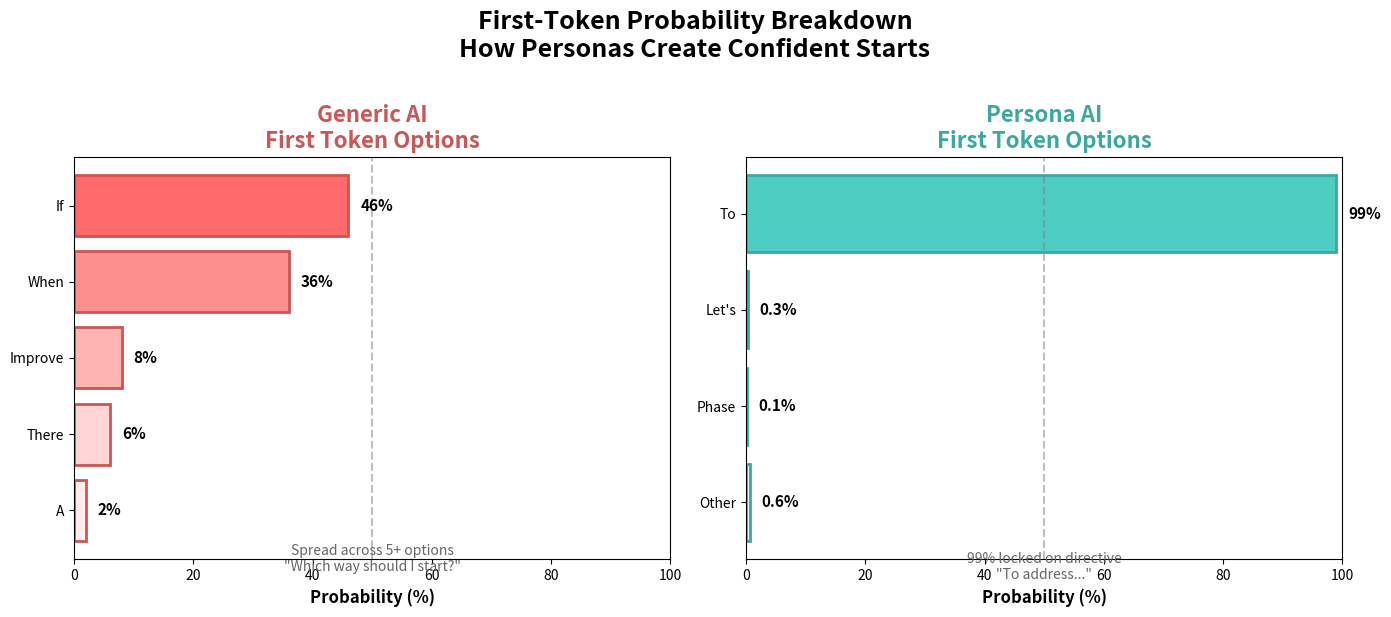

This chart was generated by the following Python code: (Note: this script raises an exception after producing the figure.)
"""
Create presentation visualizations for AI Summit slides 7 and 8
"""

import json
import matplotlib.pyplot as plt
import matplotlib.patches as mpatches
import numpy as np

def load_data():
    """Load the results data."""
    with open('results/results_full_distributions.json', 'r') as f:
        return json.load(f)

def create_first_token_breakdown():
    """Slide 7: First-Token Probability Breakdown visualization."""
    fig, axes = plt.subplots(1, 2, figsize=(14, 6))
    
    # Generic AI first token probabilities
    generic_tokens = ['If', 'When', 'Improve', 'There', 'A']
    generic_probs = [46, 36, 8, 6, 2]
    generic_colors = ['#FF6B6B', '#FF8E8E', '#FFB4B4', '#FFD4D4', '#FFECEC']
    
    ax1 = axes[0]
    bars1 = ax1.barh(generic_tokens[::-1], generic_probs[::-1], color=generic_colors[::-1], 
                     edgecolor='#CC5555', linewidth=2)
    ax1.set_xlabel('Probability (%)', fontsize=12, fontweight='bold')
    ax1.set_title('Generic AI\nFirst Token Options', fontsize=16, fontweight='bold', color='#CC5555')
    ax1.set_xlim(0, 100)
    ax1.axvline(x=50, color='gray', linestyle='--', alpha=0.5, label='50% threshold')
    
    # Add percentage labels
    for bar, prob in zip(bars1, generic_probs[::-1]):
        ax1.text(bar.get_width() + 2, bar.get_y() + bar.get_height()/2, 
                f'{prob}%', va='center', fontsize=11, fontweight='bold')
    
    ax1.text(50, -0.8, 'Spread across 5+ options\n"Which way should I start?"', 
            ha='center', fontsize=10, style='italic', color='#666')
    
    # Persona AI first token probabilities
    persona_tokens = ['To', "Let's", 'Phase', 'Other']
    persona_probs = [99, 0.3, 0.1, 0.6]
    persona_colors = ['#4ECDC4', '#B8E8E4', '#D4F1EF', '#E8F8F7']
    
    ax2 = axes[1]
    bars2 = ax2.barh(persona_tokens[::-1], persona_probs[::-1], color=persona_colors[::-1],
                     edgecolor='#3BA99F', linewidth=2)
    ax2.set_xlabel('Probability (%)', fontsize=12, fontweight='bold')
    ax2.set_title('Persona AI\nFirst Token Options', fontsize=16, fontweight='bold', color='#3BA99F')
    ax2.set_xlim(0, 100)
    ax2.axvline(x=50, color='gray', linestyle='--', alpha=0.5)
    
    # Add percentage labels
    for bar, prob in zip(bars2, persona_probs[::-1]):
        label = f'{prob}%' if prob >= 1 else f'{prob:.1f}%'
        ax2.text(bar.get_width() + 2, bar.get_y() + bar.get_height()/2, 
                label, va='center', fontsize=11, fontweight='bold')
    
    ax2.text(50, -0.8, '99% locked on directive\n"To address..."', 
            ha='center', fontsize=10, style='italic', color='#666')
    
    # Add main title
    fig.suptitle('First-Token Probability Breakdown\nHow Personas Create Confident Starts', 
                fontsize=18, fontweight='bold', y=1.02)
    
    plt.tight_layout()
    plt.savefig('visualizations/slide7_first_token_breakdown.png', 
               dpi=300, bbox_inches='tight', facecolor='white')
    print("✓ Saved: visualizations/slide7_first_token_breakdown.png")
    plt.close()


def create_key_metrics_table():
    """Slide 8: Key Metrics visualization as a styled table."""
    fig, ax = plt.subplots(figsize=(12, 5))
    ax.axis('off')
    
    # Data for the table
    columns = ['Metric', 'Generic AI', 'Persona AI', 'Interpretation']
    data = [
        ['Average Probability', '0.756', '0.781', 'Slightly higher focus'],
        ['Average Entropy', '0.557', '0.581', 'Similar uncertainty levels'],
        ['Entropy Volatility (σ)', '0.585', '0.604', 'Same amount of "thinking"'],
        ['High-Entropy Words (H>0.7)', '17', '19', 'Similar deliberation frequency'],
    ]
    
    # Create table
    table = ax.table(cellText=data, colLabels=columns, loc='center', cellLoc='center')
    table.auto_set_font_size(False)
    table.set_fontsize(11)
    table.scale(1.2, 2)
    
    # Style header
    for i in range(len(columns)):
        cell = table[(0, i)]
        cell.set_facecolor('#2C3E50')
        cell.set_text_props(color='white', fontweight='bold')
    
    # Style data rows with alternating colors
    for i in range(1, len(data) + 1):
        for j in range(len(columns)):
            cell = table[(i, j)]
            if i % 2 == 0:
                cell.set_facecolor('#ECF0F1')
            else:
                cell.set_facecolor('#FFFFFF')
            
            # Highlight the interpretation column
            if j == 3:
                cell.set_text_props(style='italic', color='#27AE60')
    
    ax.set_title('Key Metrics from Probability Analysis\nComparing Generic vs Persona AI', 
                fontsize=16, fontweight='bold', pad=20)
    
    plt.tight_layout()
    plt.savefig('visualizations/slide8_key_metrics_table.png', 
               dpi=300, bbox_inches='tight', facecolor='white')
    print("✓ Saved: visualizations/slide8_key_metrics_table.png")
    plt.close()


def create_critical_insight():
    """Slide 8: The Critical Insight - WHERE entropy occurs."""
    fig, axes = plt.subplots(1, 2, figsize=(14, 6))
    
    # Generic AI - entropy on sentence structure
    ax1 = axes[0]
    ax1.set_xlim(0, 10)
    ax1.set_ylim(0, 10)
    ax1.axis('off')
    
    # Title
    ax1.text(5, 9.5, 'Generic AI', fontsize=18, fontweight='bold', ha='center', color='#CC5555')
    ax1.text(5, 8.8, 'High Entropy at: Sentence Structure', fontsize=12, ha='center', color='#666')
    
    # Show the deliberation
    options = ['"If"', '"When"', '"Improve"']
    probs = ['46%', '36%', '8%']
    y_positions = [6.5, 5, 3.5]
    
    for opt, prob, y in zip(options, probs, y_positions):
        box = mpatches.FancyBboxPatch((2, y-0.4), 6, 0.8,
                                      boxstyle="round,pad=0.1",
                                      facecolor='#FFE5E5', edgecolor='#FF6B6B',
                                      linewidth=2)
        ax1.add_patch(box)
        ax1.text(5, y, f'{opt}  →  {prob}', ha='center', va='center', 
                fontsize=13, fontweight='bold')
    
    ax1.text(5, 2, 'Entropy H = 1.69', fontsize=14, ha='center', 
            fontweight='bold', color='#CC5555',
            bbox=dict(boxstyle='round', facecolor='white', edgecolor='#CC5555'))
    
    ax1.text(5, 0.8, '"How should I start\nthis sentence?"', fontsize=11, 
            ha='center', style='italic', color='#888')
    
    # Persona AI - entropy on domain terminology
    ax2 = axes[1]
    ax2.set_xlim(0, 10)
    ax2.set_ylim(0, 10)
    ax2.axis('off')
    
    # Title
    ax2.text(5, 9.5, 'Persona AI', fontsize=18, fontweight='bold', ha='center', color='#3BA99F')
    ax2.text(5, 8.8, 'High Entropy at: Domain Terminology', fontsize=12, ha='center', color='#666')
    
    # Show the deliberation
    options2 = ['"Performance"', '"Metrics"', '"Monitoring"']
    probs2 = ['45%', '35%', '15%']
    
    for opt, prob, y in zip(options2, probs2, y_positions):
        box = mpatches.FancyBboxPatch((2, y-0.4), 6, 0.8,
                                      boxstyle="round,pad=0.1",
                                      facecolor='#E5F5F5', edgecolor='#4ECDC4',
                                      linewidth=2)
        ax2.add_patch(box)
        ax2.text(5, y, f'{opt}  →  {prob}', ha='center', va='center',
                fontsize=13, fontweight='bold')
    
    ax2.text(5, 2, 'Entropy H = 1.97', fontsize=14, ha='center',
            fontweight='bold', color='#3BA99F',
            bbox=dict(boxstyle='round', facecolor='white', edgecolor='#3BA99F'))
    
    ax2.text(5, 0.8, '"Which technical term\nis most precise?"', fontsize=11,
            ha='center', style='italic', color='#888')
    
    # Main title
    fig.suptitle('The Critical Insight: Same Uncertainty, Different Focus\n' +
                'Both have σ ≈ 0.59 entropy volatility — but deliberate on DIFFERENT things',
                fontsize=16, fontweight='bold', y=1.02)
    
    plt.tight_layout()
    plt.savefig('visualizations/slide8_critical_insight.png',
               dpi=300, bbox_inches='tight', facecolor='white')
    print("✓ Saved: visualizations/slide8_critical_insight.png")
    plt.close()


def create_combined_slide8():
    """Create a combined visual for slide 8 with metrics and insight."""
    fig = plt.figure(figsize=(16, 10))
    
    # Top half: Key metrics table
    ax_table = fig.add_axes([0.1, 0.55, 0.8, 0.35])
    ax_table.axis('off')
    
    columns = ['Metric', 'Generic AI', 'Persona AI', 'Meaning']
    data = [
        ['Average Probability', '0.756', '0.781', '↑ Slightly higher focus'],
        ['Average Entropy', '0.557', '0.581', '≈ Similar uncertainty'],
        ['Entropy Volatility (σ)', '0.585', '0.604', '≈ Same "thinking" amount'],
        ['High-Entropy Words', '17', '19', '≈ Similar deliberation frequency'],
    ]
    
    table = ax_table.table(cellText=data, colLabels=columns, loc='center', cellLoc='center')
    table.auto_set_font_size(False)
    table.set_fontsize(12)
    table.scale(1.2, 2.2)
    
    for i in range(len(columns)):
        cell = table[(0, i)]
        cell.set_facecolor('#2C3E50')
        cell.set_text_props(color='white', fontweight='bold')
    
    for i in range(1, len(data) + 1):
        for j in range(len(columns)):
            cell = table[(i, j)]
            if i % 2 == 0:
                cell.set_facecolor('#ECF0F1')
            if j == 3:
                cell.set_text_props(color='#27AE60', fontweight='bold')
    
    ax_table.set_title('Key Metrics: Similar Patterns, Different Focus', 
                       fontsize=16, fontweight='bold', pad=10)
    
    # Bottom half: Critical insight comparison
    ax_left = fig.add_axes([0.05, 0.05, 0.42, 0.42])
    ax_right = fig.add_axes([0.53, 0.05, 0.42, 0.42])
    
    for ax in [ax_left, ax_right]:
        ax.set_xlim(0, 10)
        ax.set_ylim(0, 10)
        ax.axis('off')
    
    # Generic side
    ax_left.text(5, 9, 'Generic AI Deliberates On:', fontsize=14, fontweight='bold', 
                ha='center', color='#CC5555')
    
    generic_items = ['"If" vs "When" vs "Improve"', 'Sentence structure', 'Conversational style']
    for i, item in enumerate(generic_items):
        y = 7 - i * 1.5
        box = mpatches.FancyBboxPatch((1, y-0.4), 8, 0.8,
                                      boxstyle="round,pad=0.1",
                                      facecolor='#FFE5E5', edgecolor='#FF6B6B', linewidth=2)
        ax_left.add_patch(box)
        ax_left.text(5, y, item, ha='center', va='center', fontsize=12)
    
    ax_left.text(5, 1.5, 'HOW to phrase things', fontsize=14, fontweight='bold',
                ha='center', color='#CC5555',
                bbox=dict(boxstyle='round', facecolor='white', edgecolor='#CC5555', linewidth=2))
    
    # Persona side
    ax_right.text(5, 9, 'Persona AI Deliberates On:', fontsize=14, fontweight='bold',
                 ha='center', color='#3BA99F')
    
    persona_items = ['"Performance" vs "Metrics"', '"methodology" vs "approach"', 'Technical precision']
    for i, item in enumerate(persona_items):
        y = 7 - i * 1.5
        box = mpatches.FancyBboxPatch((1, y-0.4), 8, 0.8,
                                      boxstyle="round,pad=0.1",
                                      facecolor='#E5F5F5', edgecolor='#4ECDC4', linewidth=2)
        ax_right.add_patch(box)
        ax_right.text(5, y, item, ha='center', va='center', fontsize=12)
    
    ax_right.text(5, 1.5, 'WHAT domain terms to use', fontsize=14, fontweight='bold',
                 ha='center', color='#3BA99F',
                 bbox=dict(boxstyle='round', facecolor='white', edgecolor='#3BA99F', linewidth=2))
    
    # Main title
    fig.suptitle('Metrics That Prove It: Entropy Analysis\n' +
                'Same amount of thinking — about DIFFERENT things',
                fontsize=18, fontweight='bold', y=0.98)
    
    plt.savefig('visualizations/slide8_combined.png',
               dpi=300, bbox_inches='tight', facecolor='white')
    print("✓ Saved: visualizations/slide8_combined.png")
    plt.close()


def main():
    print("\n" + "="*60)
    print("Creating Presentation Visualizations")
    print("="*60)
    
    print("\nSlide 7: First-Token Probability Breakdown...")
    create_first_token_breakdown()
    
    print("\nSlide 8: Key Metrics Table...")
    create_key_metrics_table()
    
    print("\nSlide 8: Critical Insight Comparison...")
    create_critical_insight()
    
    print("\nSlide 8: Combined Visualization...")
    create_combined_slide8()
    
    print("\n" + "="*60)
    print("COMPLETE! Created visualizations:")
    print("  • slide7_first_token_breakdown.png")
    print("  • slide8_key_metrics_table.png")
    print("  • slide8_critical_insight.png")
    print("  • slide8_combined.png")
    print("="*60 + "\n")


if __name__ == "__main__":
    main()
